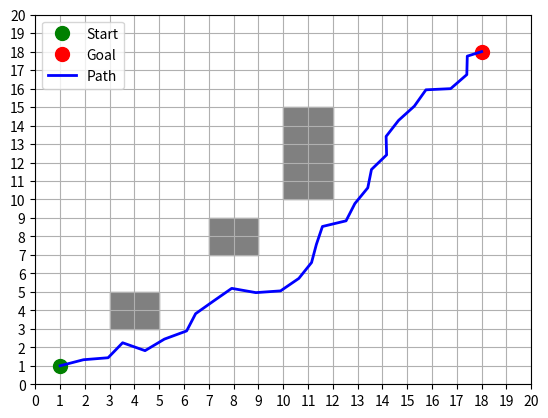

Write Python code to recreate this figure.
import numpy as np
import matplotlib.pyplot as plt
from matplotlib.patches import Rectangle
from scipy.spatial import KDTree

# Helper function to check if a point is within an obstacle
def is_point_in_obstacle(point, obstacles):
    x, y = point
    for obstacle in obstacles:
        (x1, y1), (x2, y2) = obstacle
        if x1 <= x <= x2 and y1 <= y <= y2:
            return True
    return False

# Helper function to check if a line segment intersects with any obstacle
def is_line_in_obstacle(start, end, obstacles):
    for obstacle in obstacles:
        (x1, y1), (x2, y2) = obstacle
        if (start[0] >= x1 - 0.5 and start[0] <= x2 + 0.5 and
            start[1] >= y1 - 0.5 and start[1] <= y2 + 0.5) or \
           (end[0] >= x1 - 0.5 and end[0] <= x2 + 0.5 and
            end[1] >= y1 - 0.5 and end[1] <= y2 + 0.5):
            return True
    return False

# RRT algorithm implementation
def rrt(start, goal, obstacles, max_iter=1000, step_size=1.0):
    tree = KDTree([start])
    nodes = [start]
    parents = {0: -1}

    for i in range(max_iter):
        random_point = (np.random.uniform(0, 20), np.random.uniform(0, 20))
        nearest_idx = tree.query(random_point)[1]
        nearest_node = nodes[nearest_idx]

        direction = np.arctan2(random_point[1] - nearest_node[1], random_point[0] - nearest_node[0])
        new_point = (nearest_node[0] + step_size * np.cos(direction),
                     nearest_node[1] + step_size * np.sin(direction))

        if not is_line_in_obstacle(nearest_node, new_point, obstacles):
            nodes.append(new_point)
            tree = KDTree(nodes)
            parents[len(nodes) - 1] = nearest_idx

            if np.linalg.norm(np.array(new_point) - np.array(goal)) < step_size:
                nodes.append(goal)
                tree = KDTree(nodes)
                parents[len(nodes) - 1] = len(nodes) - 2
                break

    path = []
    current_idx = len(nodes) - 1
    while current_idx != -1:
        path.append(nodes[current_idx])
        current_idx = parents[current_idx]
    path.reverse()

    return path

# Function to plot the grid, obstacles, and path
def plot_grid(start, goal, obstacles, path):
    fig, ax = plt.subplots()
    ax.set_xlim(0, 20)
    ax.set_ylim(0, 20)
    ax.set_xticks(np.arange(0, 21, 1))
    ax.set_yticks(np.arange(0, 21, 1))
    ax.grid(True)

    # Plot obstacles
    for obstacle in obstacles:
        (x1, y1), (x2, y2) = obstacle
        ax.add_patch(Rectangle((x1, y1), x2 - x1, y2 - y1, color='gray'))

    # Plot start and goal points
    ax.plot(start[0], start[1], 'go', markersize=10, label='Start')
    ax.plot(goal[0], goal[1], 'ro', markersize=10, label='Goal')

    # Plot path
    if path:
        path_x, path_y = zip(*path)
        ax.plot(path_x, path_y, 'b-', linewidth=2, label='Path')

    ax.legend()
    plt.show()

# Main function to plan the path and plot the grid
def plan_path(start, goal, obstacles):
    path = rrt(start, goal, obstacles)
    plot_grid(start, goal, obstacles, path)

# Example usage
start = (1, 1)
goal = (18, 18)
obstacles = [((3, 3), (5, 5)), ((10, 10), (12, 15)), ((7, 7), (9, 9))]
plan_path(start, goal, obstacles)